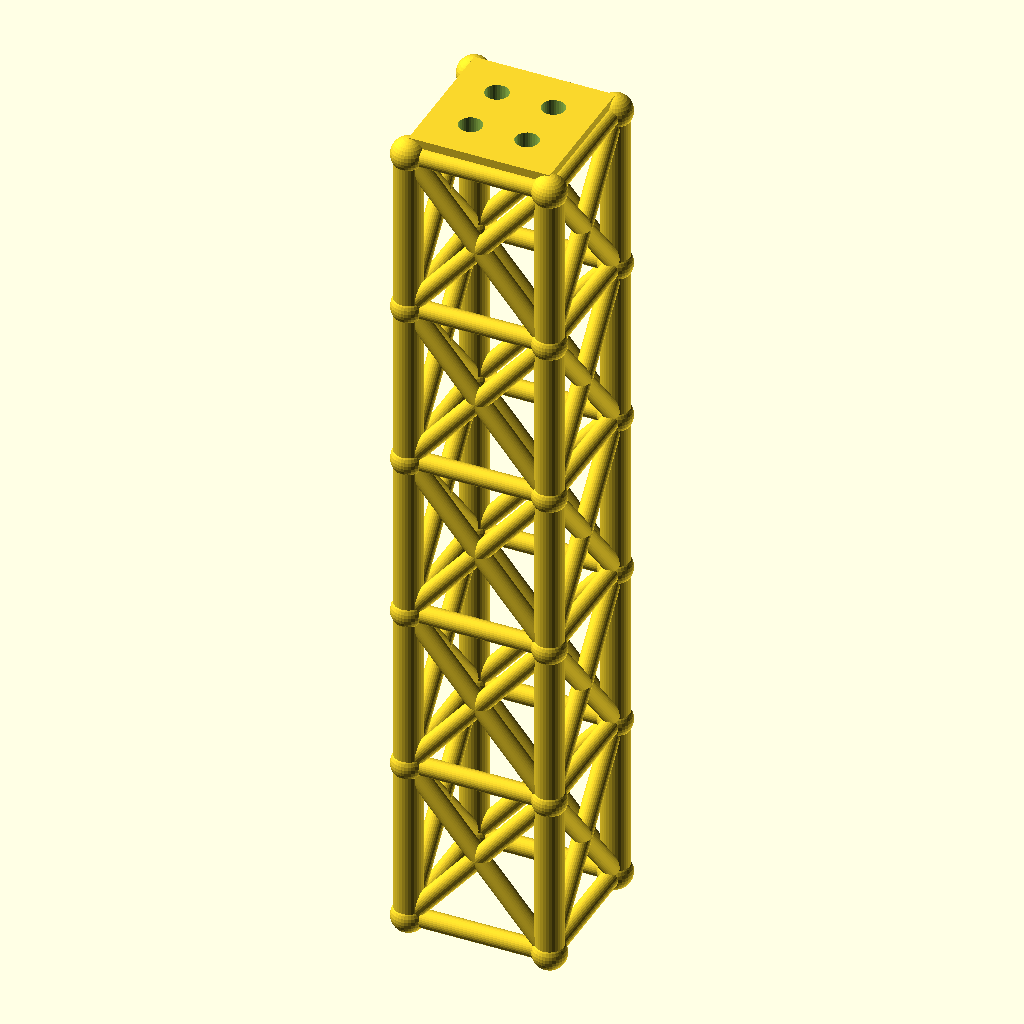
Cell 1 — every parameter at its default value.
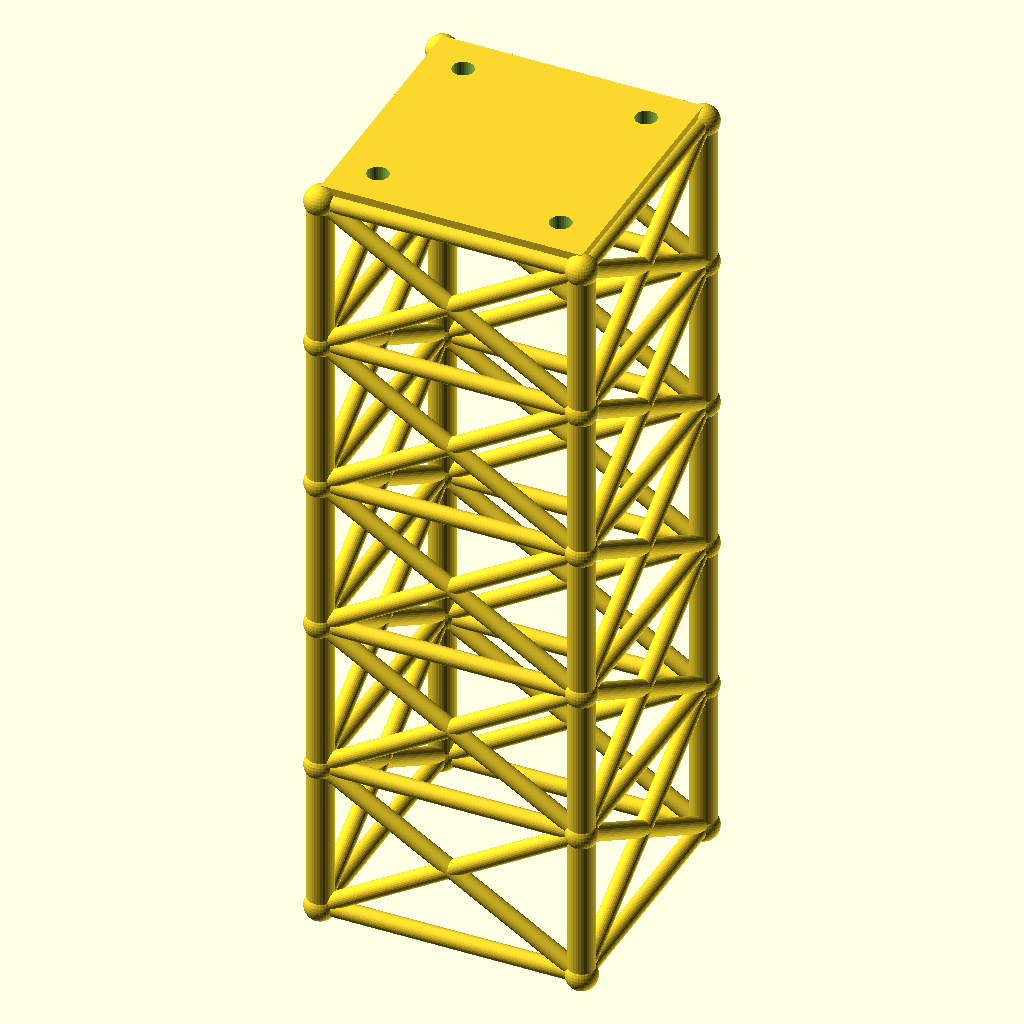
Cell 2: size = 80 (everything else at default).
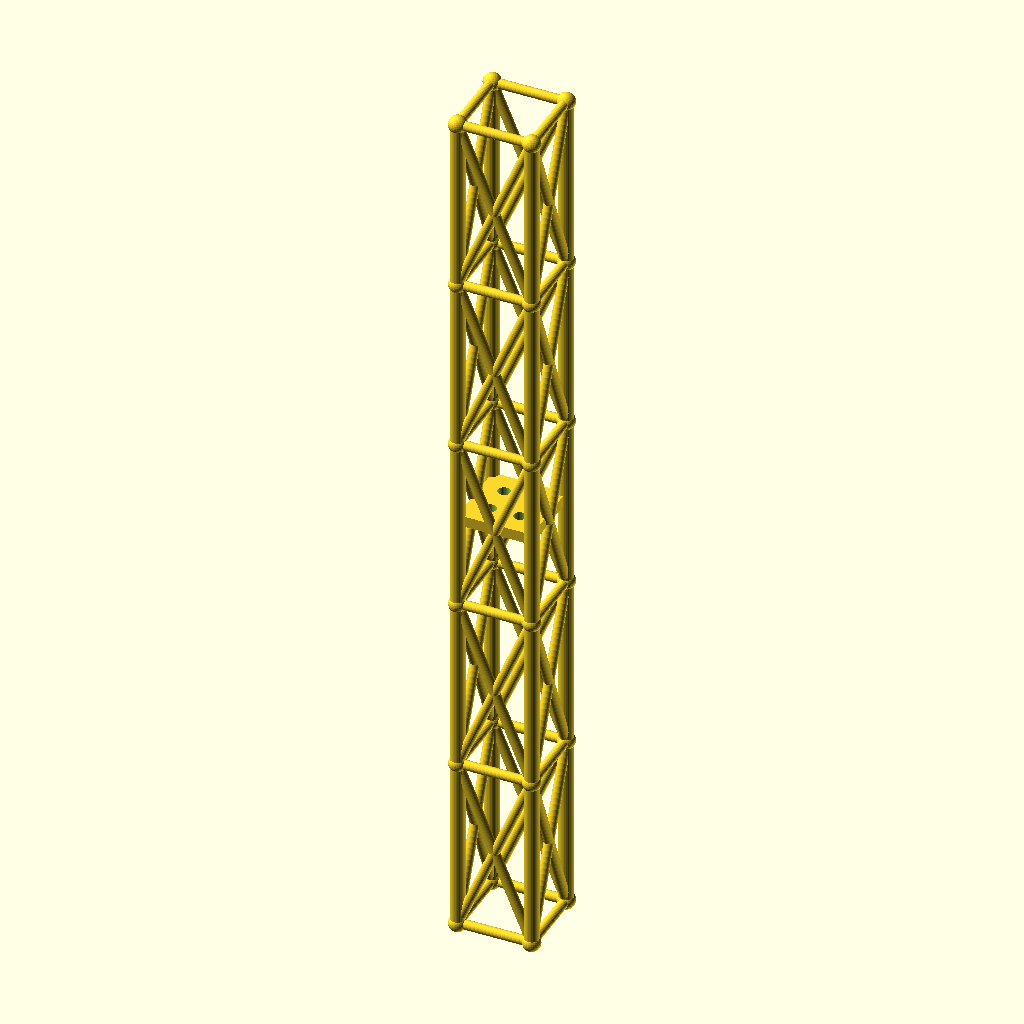
Cell 3: the same model with lvl = 95.4.
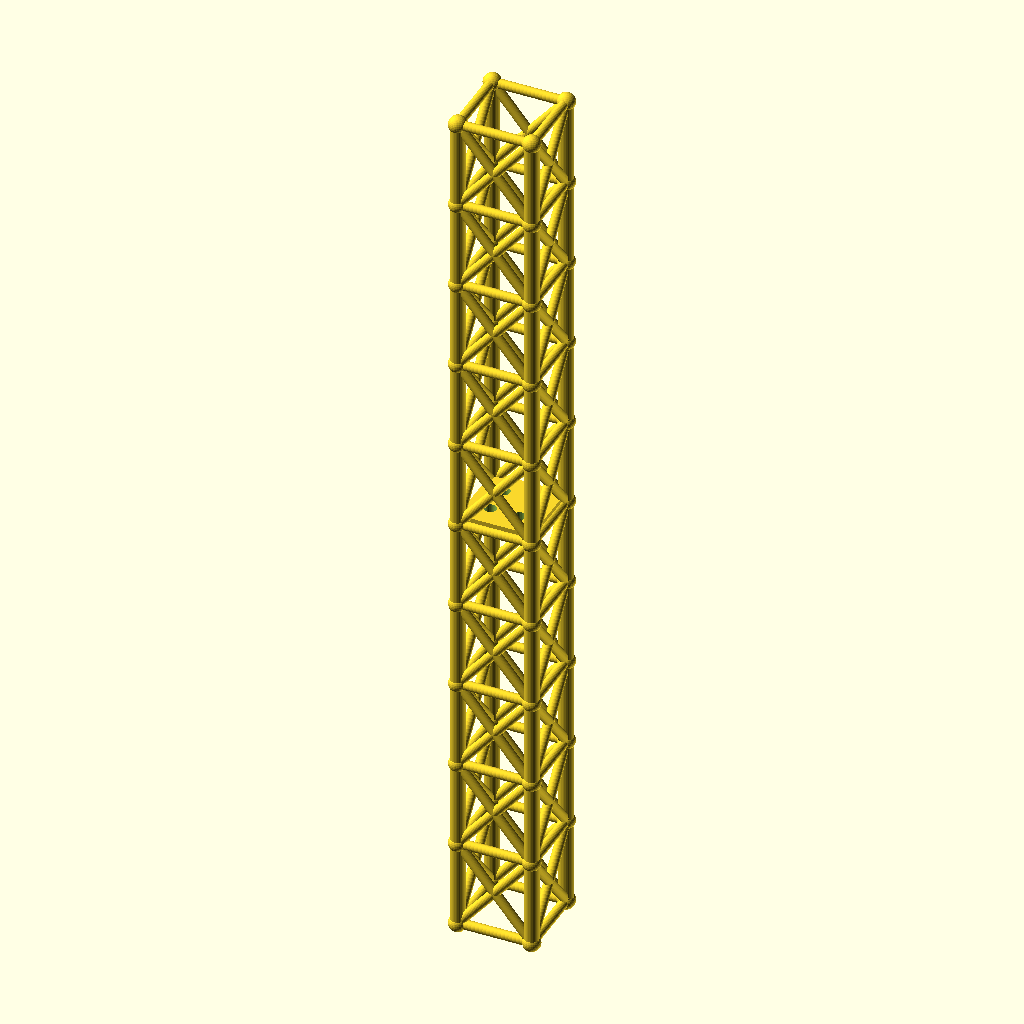
Cell 4 — levels set to 10, the other parameters unchanged.
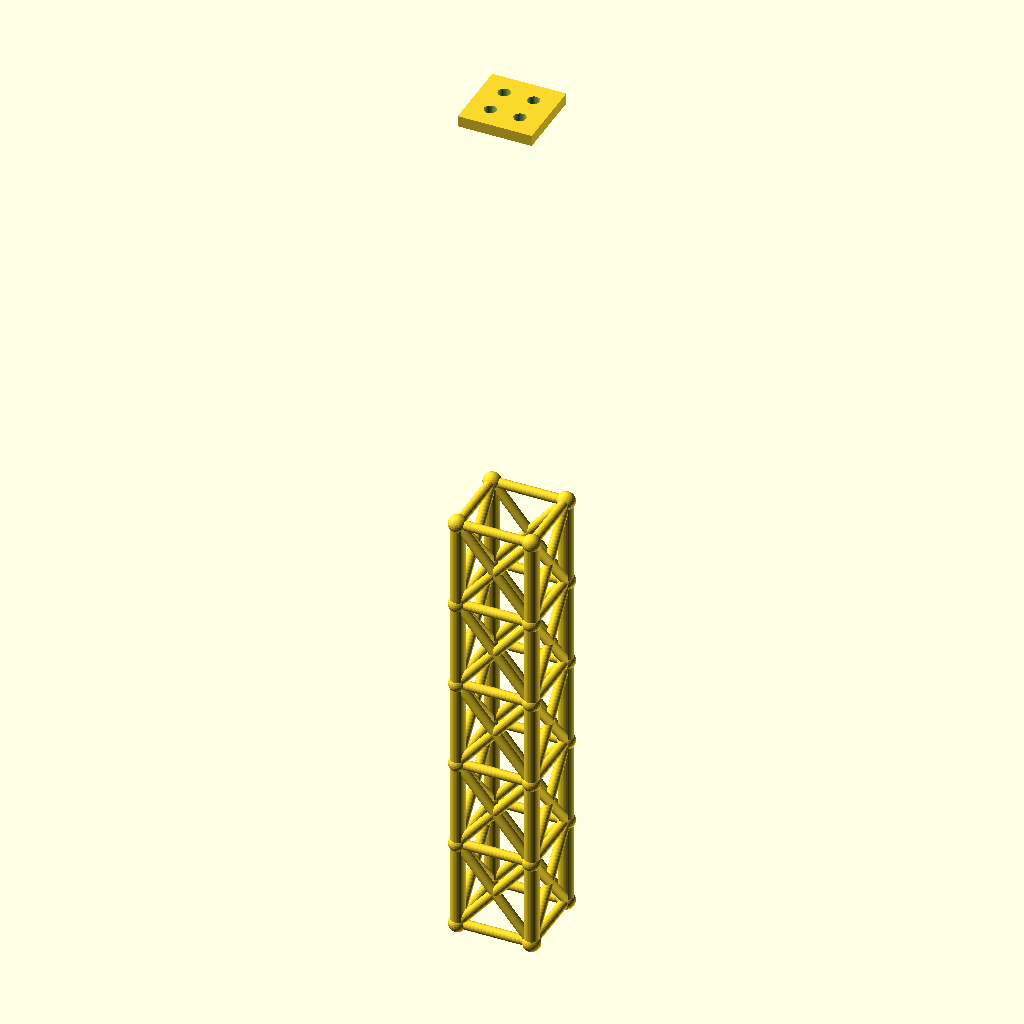
Cell 5: tower_h = 477 (everything else at default).
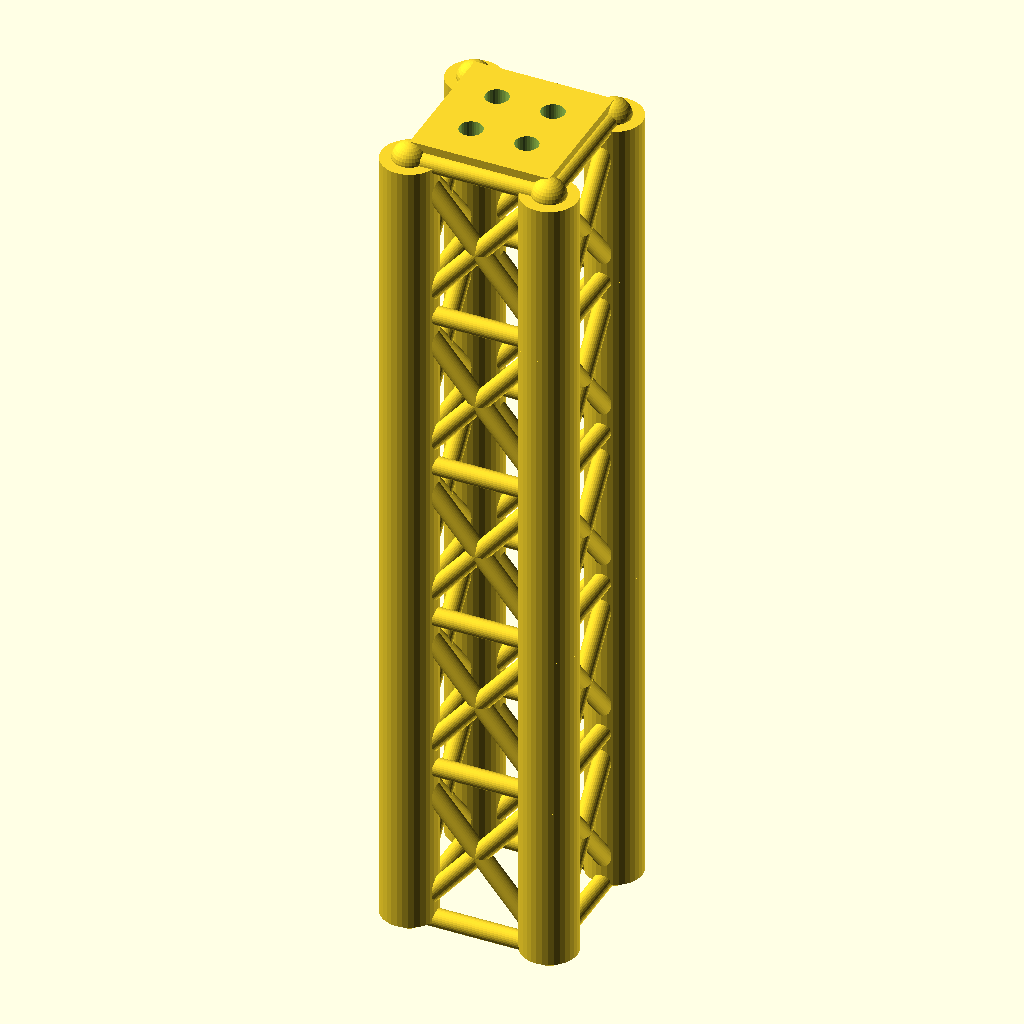
Cell 6: leg_r = 8 (everything else at default).
All cells are drawn from the same view direction (rotation 55°, 0°, 25°, orthographic, colour scheme Cornfield), but the view is re-fitted for each cell, so position and scale can differ between cells as well as the parameter.
OpenSCAD source file optional_data/data/gen2/towers/part_0020.scad:
$fn = 32;

// ----------------------------------------------------------------------
// Four-leg tower: 40 x 40 x 238.5 mm, 5 bays of 47.7 mm
// ----------------------------------------------------------------------

// --- parameters (mm) ---
size = 40;                // footprint across the legs
lvl = 47.7;               // bay height between the rings
levels = 5;               // number of bays
tower_h = 238.5;          // overall height
leg_r = 4;                // leg tube radius
brace_r = 2.6;            // brace tube radius
joint_r = 4.8;            // joint ball radius
plate_t = 5;              // top plate thickness
plate_hole_d = 6.6;       // top plate bolt holes
inset = 12;               // bolt hole inset from the corner

module member(a, b, r) {
  /* rod: cylinder from joint a to joint b */
  d = b - a;
  length = norm(d);
  translate(a) rotate([0, acos(d[2] / length), atan2(d[1], d[0])])
    cylinder(h = length, r = r);
}

module joint(p, r) {
  /* ball at the joint centre */
  translate(p) sphere(r = r);
}

p = [[1, 1], [1, -1], [-1, -1], [-1, 1]];

/* legs */
for (i = [0 : levels - 1]) {
  for (j = [0 : 3]) {
    member([p[j][0] * size / 2, p[j][1] * size / 2, i * lvl],
           [p[j][0] * size / 2, p[j][1] * size / 2, (i + 1) * lvl], leg_r);
  }
}

/* rings at every level */
for (i = [0 : levels]) {
  for (j = [0 : 3]) {
    member([p[j][0] * size / 2, p[j][1] * size / 2, i * lvl],
           [p[(j + 1) % 4][0] * size / 2, p[(j + 1) % 4][1] * size / 2, i * lvl], brace_r);
  }
}

/* cross bracing in every bay */
for (i = [0 : levels - 1]) {
  for (j = [0 : 3]) {
    member([p[j][0] * size / 2, p[j][1] * size / 2, i * lvl],
           [p[(j + 1) % 4][0] * size / 2, p[(j + 1) % 4][1] * size / 2, (i + 1) * lvl], brace_r);
    member([p[(j + 1) % 4][0] * size / 2, p[(j + 1) % 4][1] * size / 2, i * lvl],
           [p[j][0] * size / 2, p[j][1] * size / 2, (i + 1) * lvl], brace_r);
  }
}

/* joint balls */
for (i = [0 : levels]) {
  for (j = [0 : 3]) {
    joint([p[j][0] * size / 2, p[j][1] * size / 2, i * lvl], joint_r);
  }
}

module top_plate() {
  /* sunk 1 mm into the top ring so the joint overlaps */
  translate([-size / 2, -size / 2, tower_h - 1]) cube([size, size, plate_t + 1]);
}

difference() {
  top_plate();
  for (sx = [-1, 1]) for (sy = [-1, 1])
    translate([sx * (size / 2 - inset), sy * (size / 2 - inset), tower_h - 2])
      cylinder(h = plate_t + 3, d = plate_hole_d);
}
Customizer parameters (derived from the source; name, type, default, range or options):
size: number, default 40
lvl: number, default 47.7
levels: number, default 5
tower_h: number, default 238.5
leg_r: number, default 4
brace_r: number, default 2.6
joint_r: number, default 4.8
plate_t: number, default 5
plate_hole_d: number, default 6.6
inset: number, default 12
